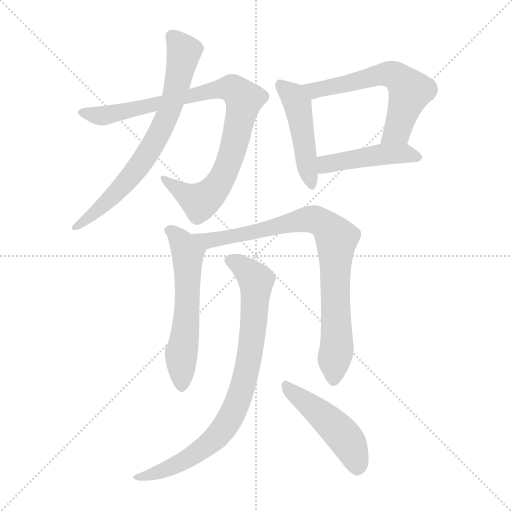
t = 0.00 s
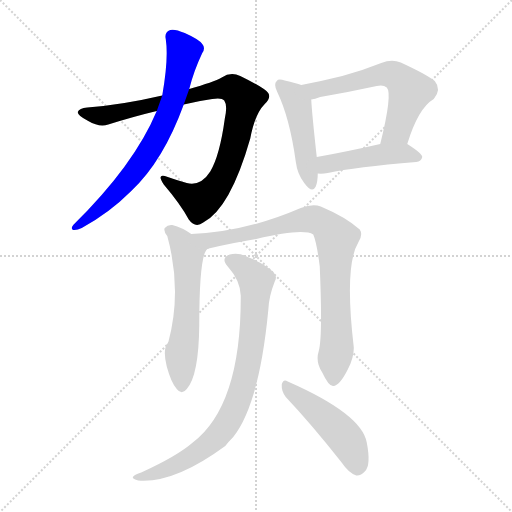
t = 1.48 s
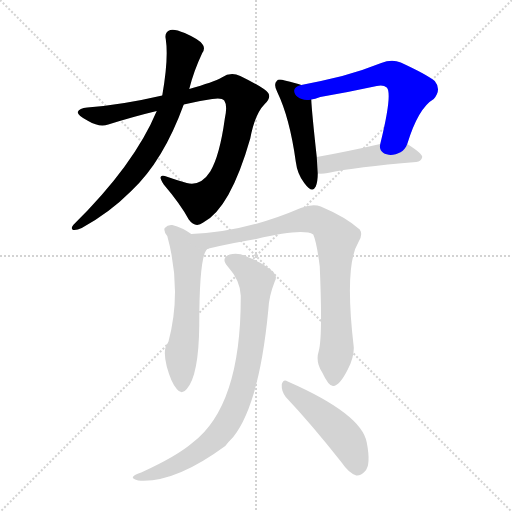
t = 2.96 s
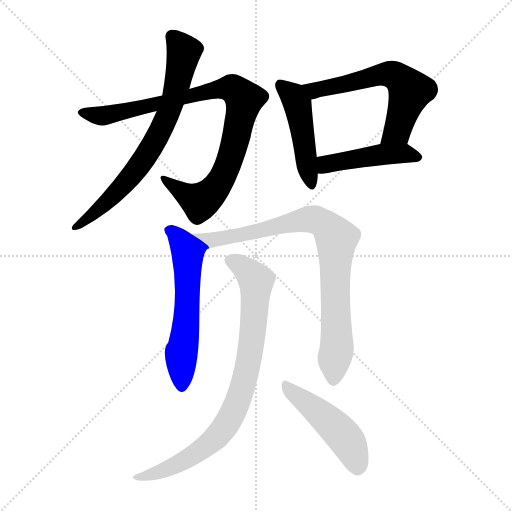
t = 4.44 s
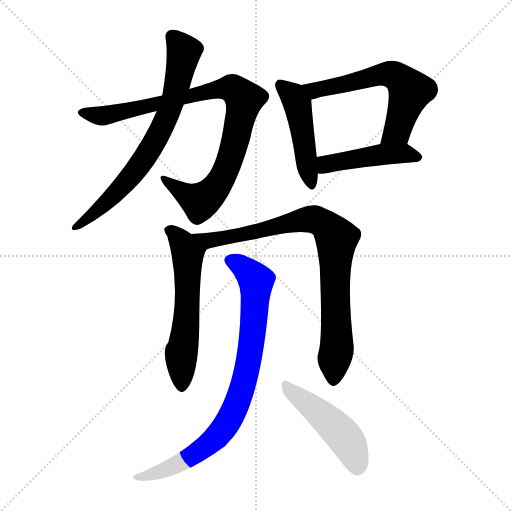
t = 5.92 s
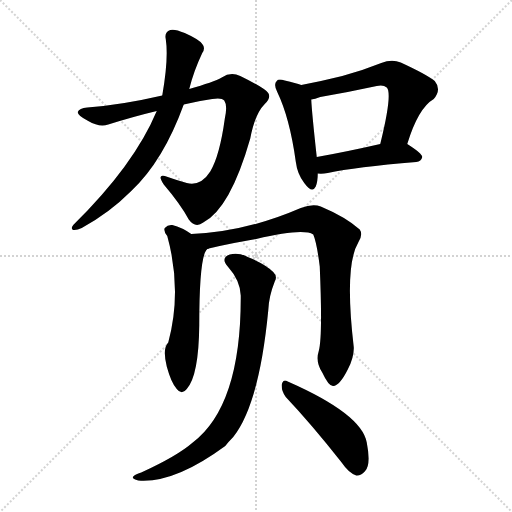
t = 7.40 s

The animated SVG that drew these frames (rendered in a browser with its animation timeline set to each time). Animation: 9 CSS @keyframes rules; one cycle of 7.40 s.

<svg version="1.1" viewBox="0 0 1024 1024" xmlns="http://www.w3.org/2000/svg">
  <g stroke="lightgray" stroke-dasharray="1,1" stroke-width="1" transform="scale(4, 4)">
    <line x1="0" y1="0" x2="256" y2="256"></line>
    <line x1="256" y1="0" x2="0" y2="256"></line>
    <line x1="128" y1="0" x2="128" y2="256"></line>
    <line x1="0" y1="128" x2="256" y2="128"></line>
  </g>
<g transform="scale(1, -1) translate(0, -900)">
   <style type="text/css">
    @keyframes keyframes0 {
      from {
       stroke: blue;
       stroke-dashoffset: 910;
       stroke-width: 128;
       }
       75% {
       animation-timing-function: step-end;
       stroke: blue;
       stroke-dashoffset: 0;
       stroke-width: 128;
       }
       to {
       stroke: black;
       stroke-width: 1024;
       }
       }
       #make-me-a-hanzi-animation-0 {
         animation: keyframes0 0.990560s both;
         animation-delay: 0.000000s;
         animation-timing-function: linear;
       }
    @keyframes keyframes1 {
      from {
       stroke: blue;
       stroke-dashoffset: 719;
       stroke-width: 128;
       }
       70% {
       animation-timing-function: step-end;
       stroke: blue;
       stroke-dashoffset: 0;
       stroke-width: 128;
       }
       to {
       stroke: black;
       stroke-width: 1024;
       }
       }
       #make-me-a-hanzi-animation-1 {
         animation: keyframes1 0.835124s both;
         animation-delay: 0.990560s;
         animation-timing-function: linear;
       }
    @keyframes keyframes2 {
      from {
       stroke: blue;
       stroke-dashoffset: 468;
       stroke-width: 128;
       }
       60% {
       animation-timing-function: step-end;
       stroke: blue;
       stroke-dashoffset: 0;
       stroke-width: 128;
       }
       to {
       stroke: black;
       stroke-width: 1024;
       }
       }
       #make-me-a-hanzi-animation-2 {
         animation: keyframes2 0.630859s both;
         animation-delay: 1.825684s;
         animation-timing-function: linear;
       }
    @keyframes keyframes3 {
      from {
       stroke: blue;
       stroke-dashoffset: 599;
       stroke-width: 128;
       }
       66% {
       animation-timing-function: step-end;
       stroke: blue;
       stroke-dashoffset: 0;
       stroke-width: 128;
       }
       to {
       stroke: black;
       stroke-width: 1024;
       }
       }
       #make-me-a-hanzi-animation-3 {
         animation: keyframes3 0.737467s both;
         animation-delay: 2.456543s;
         animation-timing-function: linear;
       }
    @keyframes keyframes4 {
      from {
       stroke: blue;
       stroke-dashoffset: 459;
       stroke-width: 128;
       }
       60% {
       animation-timing-function: step-end;
       stroke: blue;
       stroke-dashoffset: 0;
       stroke-width: 128;
       }
       to {
       stroke: black;
       stroke-width: 1024;
       }
       }
       #make-me-a-hanzi-animation-4 {
         animation: keyframes4 0.623535s both;
         animation-delay: 3.194010s;
         animation-timing-function: linear;
       }
    @keyframes keyframes5 {
      from {
       stroke: blue;
       stroke-dashoffset: 586;
       stroke-width: 128;
       }
       66% {
       animation-timing-function: step-end;
       stroke: blue;
       stroke-dashoffset: 0;
       stroke-width: 128;
       }
       to {
       stroke: black;
       stroke-width: 1024;
       }
       }
       #make-me-a-hanzi-animation-5 {
         animation: keyframes5 0.726888s both;
         animation-delay: 3.817546s;
         animation-timing-function: linear;
       }
    @keyframes keyframes6 {
      from {
       stroke: blue;
       stroke-dashoffset: 846;
       stroke-width: 128;
       }
       73% {
       animation-timing-function: step-end;
       stroke: blue;
       stroke-dashoffset: 0;
       stroke-width: 128;
       }
       to {
       stroke: black;
       stroke-width: 1024;
       }
       }
       #make-me-a-hanzi-animation-6 {
         animation: keyframes6 0.938477s both;
         animation-delay: 4.544434s;
         animation-timing-function: linear;
       }
    @keyframes keyframes7 {
      from {
       stroke: blue;
       stroke-dashoffset: 832;
       stroke-width: 128;
       }
       73% {
       animation-timing-function: step-end;
       stroke: blue;
       stroke-dashoffset: 0;
       stroke-width: 128;
       }
       to {
       stroke: black;
       stroke-width: 1024;
       }
       }
       #make-me-a-hanzi-animation-7 {
         animation: keyframes7 0.927083s both;
         animation-delay: 5.482910s;
         animation-timing-function: linear;
       }
    @keyframes keyframes8 {
      from {
       stroke: blue;
       stroke-dashoffset: 476;
       stroke-width: 128;
       }
       61% {
       animation-timing-function: step-end;
       stroke: blue;
       stroke-dashoffset: 0;
       stroke-width: 128;
       }
       to {
       stroke: black;
       stroke-width: 1024;
       }
       }
       #make-me-a-hanzi-animation-8 {
         animation: keyframes8 0.637370s both;
         animation-delay: 6.409993s;
         animation-timing-function: linear;
       }
</style>
<path d="M 367.5 691.0 Q 395.5 698.0 424.5 702.0 Q 443.5 705.0 448.5 699.0 Q 455.5 689.0 449.5 662.0 Q 439.5 589.0 420.5 557.0 Q 401.5 527.0 373.5 534.0 Q 352.5 540.0 335.5 546.0 Q 311.5 555.0 327.5 531.0 Q 361.5 491.0 377.5 461.0 Q 390.5 443.0 406.5 455.0 Q 460.5 483.0 500.5 623.0 Q 509.5 672.0 529.5 692.0 Q 542.5 704.0 536.5 714.0 Q 529.5 724.0 480.5 748.0 Q 461.5 757.0 443.5 745.0 Q 427.5 736.0 378.5 722.0 L 324.5 709.0 Q 242.5 690.0 174.5 685.0 Q 158.5 684.0 155.5 676.0 Q 154.5 669.0 176.5 658.0 Q 198.5 645.0 216.5 651.0 Q 267.5 667.0 313.5 678.0 L 367.5 691.0 Z" fill="lightgray"></path> 
<path d="M 313.5 678.0 Q 268.5 570.0 146.5 450.0 Q 140.5 443.0 146.5 440.0 Q 153.5 439.0 163.5 444.0 Q 218.5 474.0 262.5 518.0 Q 326.5 578.0 367.5 691.0 L 378.5 722.0 Q 387.5 758.0 404.5 794.0 Q 411.5 804.0 404.5 812.0 Q 398.5 821.0 369.5 834.0 Q 348.5 843.0 340.5 840.0 Q 328.5 836.0 331.5 822.0 Q 337.5 783.0 324.5 709.0 L 313.5 678.0 Z" fill="lightgray"></path> 
<path d="M 602.5 730.0 Q 592.5 734.0 569.5 739.0 Q 556.5 743.0 553.5 738.0 Q 546.5 732.0 554.5 716.0 Q 579.5 664.0 591.5 577.0 Q 594.5 552.0 608.5 534.0 Q 624.5 512.0 631.5 527.0 Q 635.5 537.0 635.5 553.0 L 633.5 586.0 Q 623.5 677.0 622.5 701.0 C 621.5 723.0 621.5 723.0 602.5 730.0 Z" fill="lightgray"></path> 
<path d="M 814.5 612.0 Q 836.5 684.0 867.5 702.0 Q 883.5 721.0 869.5 738.0 Q 853.5 751.0 801.5 775.0 Q 783.5 782.0 762.5 774.0 Q 722.5 758.0 684.5 748.0 Q 644.5 738.0 602.5 730.0 C 573.5 724.0 593.5 694.0 622.5 701.0 Q 629.5 702.0 640.5 706.0 Q 698.5 716.0 753.5 728.0 Q 766.5 731.0 773.5 725.0 Q 785.5 713.0 760.5 612.0 C 753.5 583.0 805.5 583.0 814.5 612.0 Z" fill="lightgray"></path> 
<path d="M 635.5 553.0 Q 644.5 552.0 655.5 554.0 Q 710.5 566.0 832.5 576.0 Q 842.5 577.0 844.5 586.0 Q 844.5 593.0 814.5 612.0 C 800.5 621.0 789.5 619.0 760.5 612.0 Q 690.5 596.0 633.5 586.0 C 603.5 581.0 605.5 554.0 635.5 553.0 Z" fill="lightgray"></path> 
<path d="M 382.5 432.0 Q 364.5 445.0 344.5 450.0 Q 335.5 451.0 329.5 444.0 Q 326.5 438.0 334.5 428.0 Q 364.5 319.0 336.5 215.0 Q 324.5 203.0 333.5 167.0 Q 342.5 134.0 353.5 122.0 Q 363.5 109.0 373.5 122.0 Q 397.5 149.0 398.5 249.0 Q 398.5 402.0 417.5 403.0 C 421.5 407.0 407.5 416.0 382.5 432.0 Z" fill="lightgray"></path> 
<path d="M 637.5 198.0 Q 630.5 176.0 644.5 155.0 Q 657.5 127.0 666.5 128.0 Q 679.5 129.0 695.5 161.0 Q 708.5 186.0 707.5 206.0 Q 688.5 368.0 716.5 415.0 Q 726.5 431.0 719.5 441.0 Q 691.5 466.0 641.5 487.0 Q 625.5 493.0 601.5 484.0 Q 490.5 436.0 382.5 432.0 C 352.5 430.0 388.5 396.0 417.5 403.0 Q 469.5 415.0 512.5 422.0 Q 605.5 444.0 626.5 431.0 Q 633.5 415.0 639.5 367.0 Q 645.5 226.0 637.5 198.0 Z" fill="lightgray"></path> 
<path d="M 481.5 309.0 Q 482.5 89.0 385.5 15.0 Q 354.5 -12.0 282.5 -45.0 Q 269.5 -49.0 266.5 -53.0 Q 262.5 -57.0 276.5 -61.0 Q 348.5 -67.0 450.5 8.0 Q 457.5 17.0 466.5 26.0 Q 518.5 92.0 536.5 279.0 Q 537.5 307.0 549.5 337.0 Q 555.5 347.0 546.5 356.0 Q 530.5 372.0 495.5 386.0 Q 476.5 396.0 459.5 391.0 Q 440.5 384.0 455.5 367.0 Q 480.5 339.0 481.5 309.0 Z" fill="lightgray"></path> 
<path d="M 571.5 106.0 Q 622.5 52.0 682.5 -24.0 Q 697.5 -46.0 712.5 -51.0 Q 721.5 -52.0 729.5 -43.0 Q 742.5 -31.0 733.5 15.0 Q 723.5 72.0 575.5 137.0 Q 566.5 143.0 563.5 131.0 Q 562.5 118.0 571.5 106.0 Z" fill="lightgray"></path> 
      <clipPath id="make-me-a-hanzi-clip-0">
      <path d="M 367.5 691.0 Q 395.5 698.0 424.5 702.0 Q 443.5 705.0 448.5 699.0 Q 455.5 689.0 449.5 662.0 Q 439.5 589.0 420.5 557.0 Q 401.5 527.0 373.5 534.0 Q 352.5 540.0 335.5 546.0 Q 311.5 555.0 327.5 531.0 Q 361.5 491.0 377.5 461.0 Q 390.5 443.0 406.5 455.0 Q 460.5 483.0 500.5 623.0 Q 509.5 672.0 529.5 692.0 Q 542.5 704.0 536.5 714.0 Q 529.5 724.0 480.5 748.0 Q 461.5 757.0 443.5 745.0 Q 427.5 736.0 378.5 722.0 L 324.5 709.0 Q 242.5 690.0 174.5 685.0 Q 158.5 684.0 155.5 676.0 Q 154.5 669.0 176.5 658.0 Q 198.5 645.0 216.5 651.0 Q 267.5 667.0 313.5 678.0 L 367.5 691.0 Z" fill="lightgray"></path>
      </clipPath>
      <path clip-path="url(#make-me-a-hanzi-clip-0)" d="M 162.5 675.0 L 218.5 670.0 L 424.5 720.0 L 460.5 724.0 L 475.5 716.0 L 488.5 702.0 L 471.5 620.0 L 460.5 582.0 L 432.5 525.0 L 400.5 497.0 L 328.5 540.0 " fill="none" id="make-me-a-hanzi-animation-0" stroke-dasharray="782 1564" stroke-linecap="round"></path>

      <clipPath id="make-me-a-hanzi-clip-1">
      <path d="M 313.5 678.0 Q 268.5 570.0 146.5 450.0 Q 140.5 443.0 146.5 440.0 Q 153.5 439.0 163.5 444.0 Q 218.5 474.0 262.5 518.0 Q 326.5 578.0 367.5 691.0 L 378.5 722.0 Q 387.5 758.0 404.5 794.0 Q 411.5 804.0 404.5 812.0 Q 398.5 821.0 369.5 834.0 Q 348.5 843.0 340.5 840.0 Q 328.5 836.0 331.5 822.0 Q 337.5 783.0 324.5 709.0 L 313.5 678.0 Z" fill="lightgray"></path>
      </clipPath>
      <path clip-path="url(#make-me-a-hanzi-clip-1)" d="M 344.5 827.0 L 364.5 803.0 L 365.5 784.0 L 343.5 690.0 L 316.5 629.0 L 286.5 579.0 L 243.5 526.0 L 150.5 445.0 " fill="none" id="make-me-a-hanzi-animation-1" stroke-dasharray="591 1182" stroke-linecap="round"></path>

      <clipPath id="make-me-a-hanzi-clip-2">
      <path d="M 602.5 730.0 Q 592.5 734.0 569.5 739.0 Q 556.5 743.0 553.5 738.0 Q 546.5 732.0 554.5 716.0 Q 579.5 664.0 591.5 577.0 Q 594.5 552.0 608.5 534.0 Q 624.5 512.0 631.5 527.0 Q 635.5 537.0 635.5 553.0 L 633.5 586.0 Q 623.5 677.0 622.5 701.0 C 621.5 723.0 621.5 723.0 602.5 730.0 Z" fill="lightgray"></path>
      </clipPath>
      <path clip-path="url(#make-me-a-hanzi-clip-2)" d="M 560.5 730.0 L 582.5 712.0 L 594.5 692.0 L 620.5 534.0 " fill="none" id="make-me-a-hanzi-animation-2" stroke-dasharray="340 680" stroke-linecap="round"></path>

      <clipPath id="make-me-a-hanzi-clip-3">
      <path d="M 814.5 612.0 Q 836.5 684.0 867.5 702.0 Q 883.5 721.0 869.5 738.0 Q 853.5 751.0 801.5 775.0 Q 783.5 782.0 762.5 774.0 Q 722.5 758.0 684.5 748.0 Q 644.5 738.0 602.5 730.0 C 573.5 724.0 593.5 694.0 622.5 701.0 Q 629.5 702.0 640.5 706.0 Q 698.5 716.0 753.5 728.0 Q 766.5 731.0 773.5 725.0 Q 785.5 713.0 760.5 612.0 C 753.5 583.0 805.5 583.0 814.5 612.0 Z" fill="lightgray"></path>
      </clipPath>
      <path clip-path="url(#make-me-a-hanzi-clip-3)" d="M 610.5 728.0 L 630.5 719.0 L 763.5 751.0 L 798.5 744.0 L 820.5 718.0 L 794.5 639.0 L 767.5 623.0 " fill="none" id="make-me-a-hanzi-animation-3" stroke-dasharray="471 942" stroke-linecap="round"></path>

      <clipPath id="make-me-a-hanzi-clip-4">
      <path d="M 635.5 553.0 Q 644.5 552.0 655.5 554.0 Q 710.5 566.0 832.5 576.0 Q 842.5 577.0 844.5 586.0 Q 844.5 593.0 814.5 612.0 C 800.5 621.0 789.5 619.0 760.5 612.0 Q 690.5 596.0 633.5 586.0 C 603.5 581.0 605.5 554.0 635.5 553.0 Z" fill="lightgray"></path>
      </clipPath>
      <path clip-path="url(#make-me-a-hanzi-clip-4)" d="M 640.5 559.0 L 656.5 573.0 L 757.5 591.0 L 813.5 593.0 L 835.5 585.0 " fill="none" id="make-me-a-hanzi-animation-4" stroke-dasharray="331 662" stroke-linecap="round"></path>

      <clipPath id="make-me-a-hanzi-clip-5">
      <path d="M 382.5 432.0 Q 364.5 445.0 344.5 450.0 Q 335.5 451.0 329.5 444.0 Q 326.5 438.0 334.5 428.0 Q 364.5 319.0 336.5 215.0 Q 324.5 203.0 333.5 167.0 Q 342.5 134.0 353.5 122.0 Q 363.5 109.0 373.5 122.0 Q 397.5 149.0 398.5 249.0 Q 398.5 402.0 417.5 403.0 C 421.5 407.0 407.5 416.0 382.5 432.0 Z" fill="lightgray"></path>
      </clipPath>
      <path clip-path="url(#make-me-a-hanzi-clip-5)" d="M 337.5 440.0 L 347.5 436.0 L 375.5 395.0 L 374.5 264.0 L 361.5 181.0 L 363.5 126.0 " fill="none" id="make-me-a-hanzi-animation-5" stroke-dasharray="458 916" stroke-linecap="round"></path>

      <clipPath id="make-me-a-hanzi-clip-6">
      <path d="M 637.5 198.0 Q 630.5 176.0 644.5 155.0 Q 657.5 127.0 666.5 128.0 Q 679.5 129.0 695.5 161.0 Q 708.5 186.0 707.5 206.0 Q 688.5 368.0 716.5 415.0 Q 726.5 431.0 719.5 441.0 Q 691.5 466.0 641.5 487.0 Q 625.5 493.0 601.5 484.0 Q 490.5 436.0 382.5 432.0 C 352.5 430.0 388.5 396.0 417.5 403.0 Q 469.5 415.0 512.5 422.0 Q 605.5 444.0 626.5 431.0 Q 633.5 415.0 639.5 367.0 Q 645.5 226.0 637.5 198.0 Z" fill="lightgray"></path>
      </clipPath>
      <path clip-path="url(#make-me-a-hanzi-clip-6)" d="M 389.5 429.0 L 421.5 419.0 L 616.5 462.0 L 638.5 458.0 L 662.5 438.0 L 673.5 423.0 L 669.5 310.0 L 674.5 214.0 L 667.5 139.0 " fill="none" id="make-me-a-hanzi-animation-6" stroke-dasharray="718 1436" stroke-linecap="round"></path>

      <clipPath id="make-me-a-hanzi-clip-7">
      <path d="M 481.5 309.0 Q 482.5 89.0 385.5 15.0 Q 354.5 -12.0 282.5 -45.0 Q 269.5 -49.0 266.5 -53.0 Q 262.5 -57.0 276.5 -61.0 Q 348.5 -67.0 450.5 8.0 Q 457.5 17.0 466.5 26.0 Q 518.5 92.0 536.5 279.0 Q 537.5 307.0 549.5 337.0 Q 555.5 347.0 546.5 356.0 Q 530.5 372.0 495.5 386.0 Q 476.5 396.0 459.5 391.0 Q 440.5 384.0 455.5 367.0 Q 480.5 339.0 481.5 309.0 Z" fill="lightgray"></path>
      </clipPath>
      <path clip-path="url(#make-me-a-hanzi-clip-7)" d="M 461.5 378.0 L 481.5 369.0 L 512.5 338.0 L 505.5 230.0 L 493.5 159.0 L 463.5 70.0 L 435.5 28.0 L 384.5 -12.0 L 318.5 -44.0 L 272.5 -56.0 " fill="none" id="make-me-a-hanzi-animation-7" stroke-dasharray="704 1408" stroke-linecap="round"></path>

      <clipPath id="make-me-a-hanzi-clip-8">
      <path d="M 571.5 106.0 Q 622.5 52.0 682.5 -24.0 Q 697.5 -46.0 712.5 -51.0 Q 721.5 -52.0 729.5 -43.0 Q 742.5 -31.0 733.5 15.0 Q 723.5 72.0 575.5 137.0 Q 566.5 143.0 563.5 131.0 Q 562.5 118.0 571.5 106.0 Z" fill="lightgray"></path>
      </clipPath>
      <path clip-path="url(#make-me-a-hanzi-clip-8)" d="M 573.5 126.0 L 677.5 39.0 L 699.5 11.0 L 714.5 -35.0 " fill="none" id="make-me-a-hanzi-animation-8" stroke-dasharray="348 696" stroke-linecap="round"></path>

</g>
</svg>
